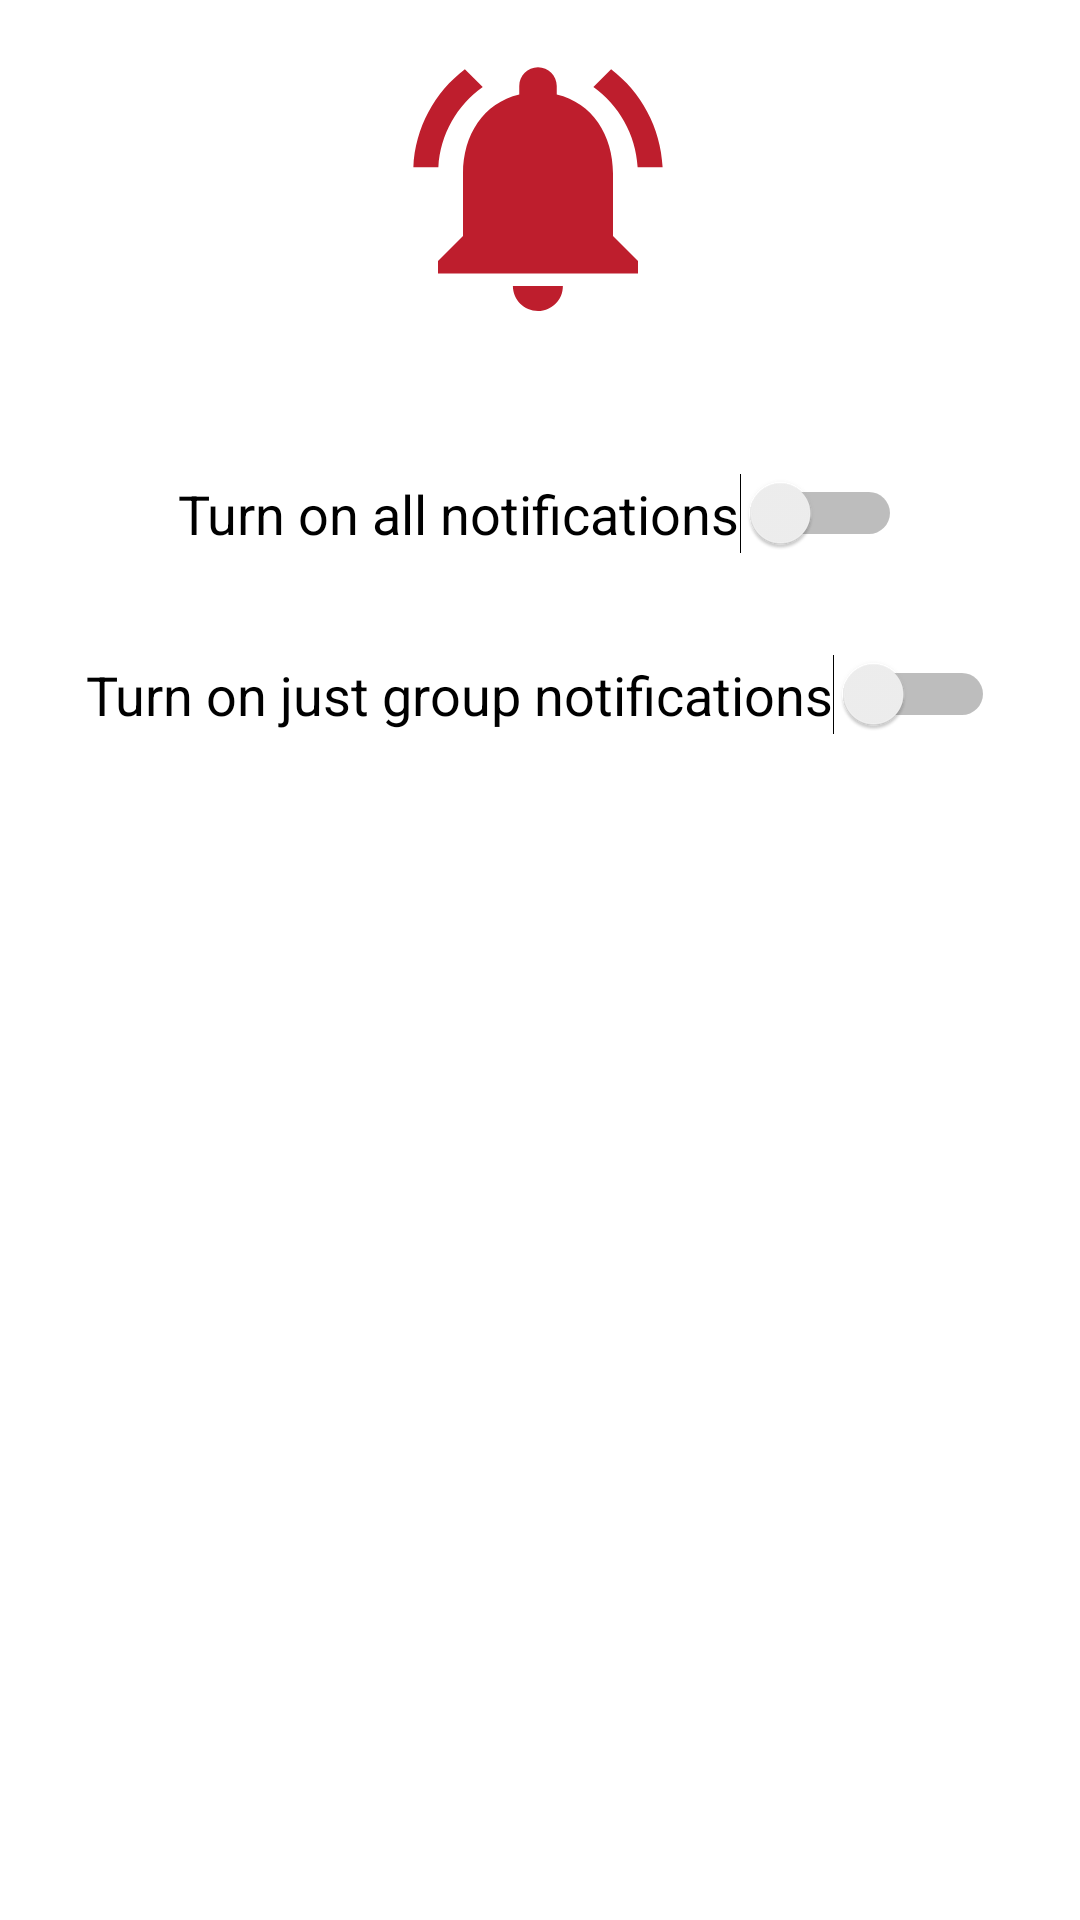

Layout XML and referenced resources for this Android screen:
<!-- AndroidManifest.xml: application theme Theme.HujiRide -->
<!-- res/layout/setting_alert_dialog.xml -->
<?xml version="1.0" encoding="utf-8"?>
<androidx.constraintlayout.widget.ConstraintLayout xmlns:android="http://schemas.android.com/apk/res/android"
    xmlns:tools="http://schemas.android.com/tools"
    android:layout_width="match_parent"
    android:layout_height="match_parent"
    android:background="@drawable/dialog_bg"
    xmlns:app="http://schemas.android.com/apk/res-auto">


    <ImageView
        android:id="@+id/imageView"
        android:layout_width="wrap_content"
        android:layout_height="wrap_content"
        android:src="@drawable/bell"
        app:layout_constraintBottom_toBottomOf="parent"
        app:layout_constraintEnd_toEndOf="parent"
        app:layout_constraintHorizontal_bias="0.498"
        app:layout_constraintStart_toStartOf="parent"
        app:layout_constraintTop_toTopOf="parent"
        app:layout_constraintVertical_bias="0.022">

    </ImageView>

    <Switch
        android:id="@+id/all_notifications"
        android:layout_width="wrap_content"
        android:layout_height="wrap_content"
        android:layout_below="@+id/imageView"
        android:text="Turn on all notifications"
        android:textSize="18sp"
        app:layout_constraintBottom_toBottomOf="parent"
        app:layout_constraintEnd_toEndOf="parent"
        app:layout_constraintStart_toStartOf="parent"
        app:layout_constraintTop_toBottomOf="@+id/imageView"
        app:layout_constraintVertical_bias="0.091" />

    <Switch
        android:id="@+id/group_notifications"
        android:layout_width="wrap_content"
        android:layout_height="wrap_content"
        android:layout_below="@+id/all_notifications"
        android:layout_marginTop="20dp"
        android:text="Turn on just group notifications"
        android:textSize="18sp"
        app:layout_constraintBottom_toBottomOf="parent"
        app:layout_constraintEnd_toEndOf="parent"
        app:layout_constraintStart_toStartOf="parent"
        app:layout_constraintTop_toBottomOf="@+id/all_notifications"
        app:layout_constraintVertical_bias="0.033" />


</androidx.constraintlayout.widget.ConstraintLayout>
<!-- resources referenced by this layout -->
<resources>
  <!-- drawable bell (drawable) -->
  <vector android:autoMirrored="true" android:height="100dp"
      android:tint="#BE1E2D" android:viewportHeight="24"
      android:viewportWidth="24" android:width="100dp" xmlns:android="http://schemas.android.com/apk/res/android">
      <path android:fillColor="@android:color/white" android:pathData="M7.58,4.08L6.15,2.65C3.75,4.48 2.17,7.3 2.03,10.5h2c0.15,-2.65 1.51,-4.97 3.55,-6.42zM19.97,10.5h2c-0.15,-3.2 -1.73,-6.02 -4.12,-7.85l-1.42,1.43c2.02,1.45 3.39,3.77 3.54,6.42zM18,11c0,-3.07 -1.64,-5.64 -4.5,-6.32L13.5,4c0,-0.83 -0.67,-1.5 -1.5,-1.5s-1.5,0.67 -1.5,1.5v0.68C7.63,5.36 6,7.92 6,11v5l-2,2v1h16v-1l-2,-2v-5zM12,22c0.14,0 0.27,-0.01 0.4,-0.04 0.65,-0.14 1.18,-0.58 1.44,-1.18 0.1,-0.24 0.15,-0.5 0.15,-0.78h-4c0.01,1.1 0.9,2 2.01,2z"/>
  </vector>
  <style name="Theme.HujiRide" parent="Theme.MaterialComponents.DayNight.NoActionBar">
          
          <item name="colorPrimary">#BE1E2D</item>
          <item name="colorPrimaryVariant">@color/teal_200</item>
          <item name="colorOnPrimary">@color/white</item>
          
          <item name="colorSecondary">@color/teal_200</item>
          <item name="colorSecondaryVariant">@color/teal_700</item>
          <item name="colorOnSecondary">@color/white</item>
          
  
          <item name="android:statusBarColor">#27A9E1</item>
          
      </style>
  <color name="teal_200">#FF03DAC5</color>
  <color name="white">#FFFFFFFF</color>
  <color name="teal_700">#FF018786</color>
</resources>
